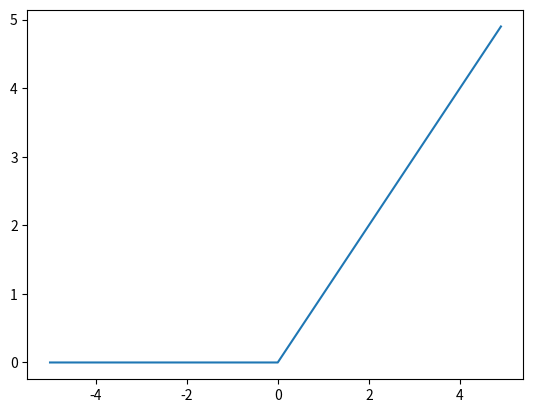

Write Python code to recreate this figure.
import numpy as np
import matplotlib.pyplot as plt

def Relu(x):
    return np.maximum(0, x)

x = np.arange(-5.0, 5.0, 0.1)
y = Relu(x)
print(f"x = {x.shape}")
print(f"y = {y.shape}")

print(f"x = {x.shape} \ny = {y.shape}")
plt.plot(x, y)
plt.show()
